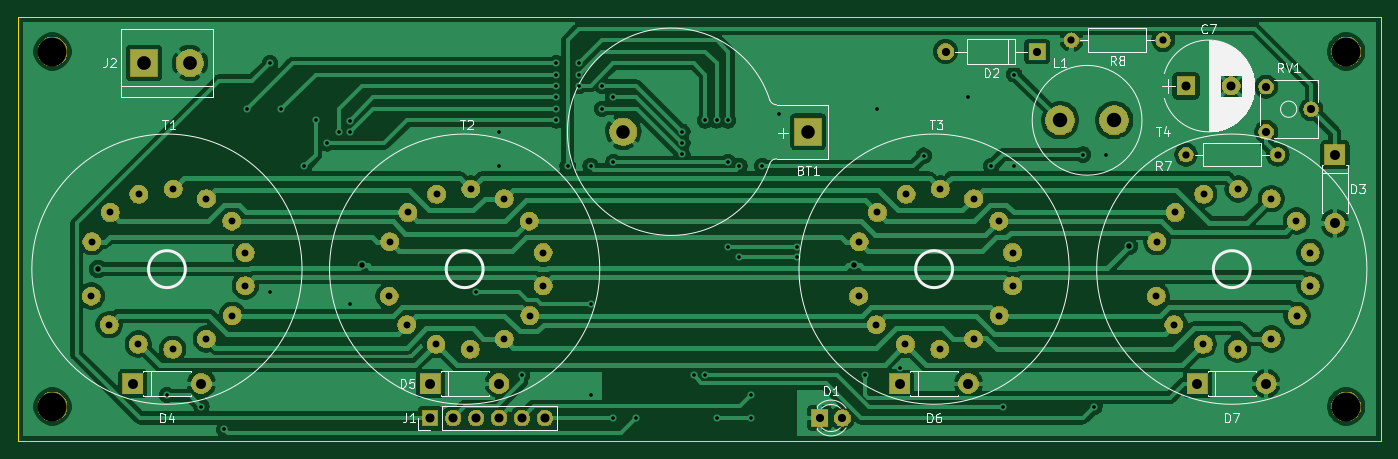
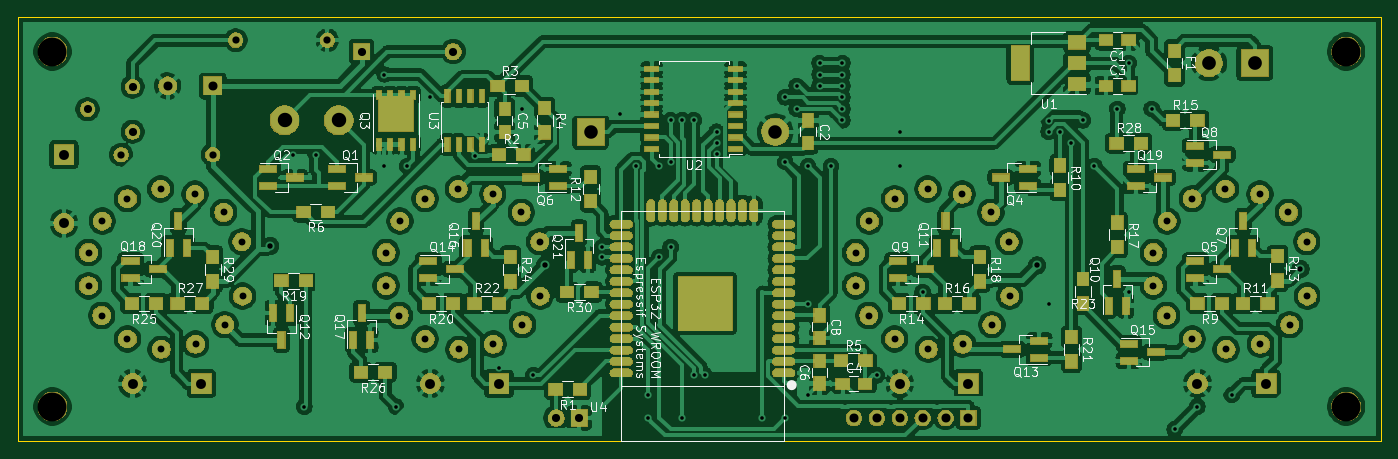
Circuit board: 8 layer files. Board 151.1 x 47.0 mm.
- bottom_copper: nixieclock-in18-B_Cu.gbl (454089 bytes)
- bottom_mask: nixieclock-in18-B_Mask.gbs (159323 bytes)
- bottom_silk: nixieclock-in18-B_SilkS.gbo (71947 bytes)
- outline: nixieclock-in18-Edge_Cuts.gm1 (688 bytes)
- top_copper: nixieclock-in18-F_Cu.gtl (144571 bytes)
- top_mask: nixieclock-in18-F_Mask.gts (94167 bytes)
- top_silk: nixieclock-in18-F_SilkS.gto (25392 bytes)
- drill: nixieclock-in18.drl (2902 bytes)

=== bottom_copper: nixieclock-in18-B_Cu.gbl (454089 bytes, source omitted) ===
=== bottom_mask: nixieclock-in18-B_Mask.gbs (159323 bytes, source omitted) ===
=== bottom_silk: nixieclock-in18-B_SilkS.gbo (71947 bytes, source omitted) ===
=== outline: nixieclock-in18-Edge_Cuts.gm1 ===
G04 #@! TF.GenerationSoftware,KiCad,Pcbnew,5.1.4-5.1.4*
G04 #@! TF.CreationDate,2019-09-03T08:09:01+02:00*
G04 #@! TF.ProjectId,nixieclock-in18,6e697869-6563-46c6-9f63-6b2d696e3138,rev?*
G04 #@! TF.SameCoordinates,Original*
G04 #@! TF.FileFunction,Profile,NP*
%FSLAX46Y46*%
G04 Gerber Fmt 4.6, Leading zero omitted, Abs format (unit mm)*
G04 Created by KiCad (PCBNEW 5.1.4-5.1.4) date 2019-09-03 08:09:01*
%MOMM*%
%LPD*%
G04 APERTURE LIST*
%ADD10C,0.050000*%
G04 APERTURE END LIST*
D10*
X91440000Y-97790000D02*
X91440000Y-50800000D01*
X242570000Y-97790000D02*
X91440000Y-97790000D01*
X242570000Y-50800000D02*
X242570000Y-97790000D01*
X91440000Y-50800000D02*
X242570000Y-50800000D01*
M02*

=== top_copper: nixieclock-in18-F_Cu.gtl (144571 bytes, source omitted) ===
=== top_mask: nixieclock-in18-F_Mask.gts (94167 bytes, source omitted) ===
=== top_silk: nixieclock-in18-F_SilkS.gto (25392 bytes, source omitted) ===
=== drill: nixieclock-in18.drl ===
M48
; DRILL file {KiCad 5.1.4-5.1.4} date Tue 03 Sep 2019 08:09:05 EET
; FORMAT={3:3/ absolute / metric / suppress leading zeros}
; #@! TF.CreationDate,2019-09-03T08:09:05+02:00
; #@! TF.GenerationSoftware,Kicad,Pcbnew,5.1.4-5.1.4
FMAT,2
METRIC,TZ
T1C0.400
T2C0.600
T3C0.762
T4C0.800
T5C0.900
T6C1.000
T7C1.100
T8C1.500
T9C1.520
T10C1.600
T11C3.200
%
G90
G05
T1
X107950Y-92710
X111760Y-93980
X114300Y-96520
X116840Y-60960
X119380Y-55880
X119380Y-81280
X120650Y-60960
X123190Y-67310
X124460Y-62230
X125730Y-64770
X127000Y-63500
X128244Y-62256
X128270Y-63500
X128270Y-82550
X142240Y-81280
X144780Y-63500
X144780Y-67310
X147320Y-90530
X151130Y-55880
X151130Y-57150
X151130Y-58420
X151130Y-59690
X151130Y-60960
X151130Y-62230
X152400Y-67310
X153670Y-55880
X153670Y-57150
X153670Y-58420
X154940Y-67310
X154940Y-82550
X154940Y-92710
X156210Y-58420
X156210Y-60960
X157480Y-59690
X157480Y-66871
X157480Y-95250
X160020Y-95250
X165100Y-63500
X165100Y-64770
X165100Y-66021
X166370Y-90530
X167640Y-62230
X167640Y-90530
X168910Y-62230
X168910Y-95250
X170180Y-62230
X170180Y-66871
X170180Y-76298
X171450Y-67310
X171450Y-77431
X172720Y-92710
X172720Y-95250
X173990Y-67310
X175850Y-61550
X177800Y-76298
X177800Y-77431
X185420Y-90530
X186690Y-60960
X189230Y-89690
X191895Y-66165
X196850Y-59690
X199390Y-67310
X200660Y-93980
X201930Y-57150
X201930Y-67310
X209550Y-66040
X210820Y-93980
X212090Y-66040
T2
X100330Y-78740
X129540Y-78332
X184150Y-78332
X214630Y-76200
T3
X217678Y-81724
X217742Y-75692
X219647Y-84899
X219774Y-72453
X222885Y-87058
X222949Y-70422
X226695Y-87630
X226759Y-69850
X230442Y-70929
X230442Y-86487
X233236Y-73406
X233299Y-83884
X234760Y-76899
X234760Y-80582
X184658Y-81724
X184721Y-75692
X186626Y-84899
X186754Y-72453
X189865Y-87058
X189929Y-70422
X193675Y-87630
X193739Y-69850
X197421Y-70929
X197421Y-86487
X200216Y-73406
X200279Y-83884
X201740Y-76899
X201740Y-80582
X99568Y-81724
X99631Y-75692
X101537Y-84899
X101664Y-72453
X104775Y-87058
X104839Y-70422
X108585Y-87630
X108648Y-69850
X112331Y-70929
X112331Y-86487
X115126Y-73406
X115189Y-83884
X116649Y-76899
X116649Y-80582
X132588Y-81724
X132651Y-75692
X134557Y-84899
X134684Y-72453
X137795Y-87058
X137859Y-70422
X141605Y-87630
X141669Y-69850
X145351Y-70929
X145351Y-86487
X148146Y-73406
X148209Y-83884
X149670Y-76899
X149670Y-80582
T4
X220980Y-66040
X231140Y-66040
X208280Y-53340
X218440Y-53340
T5
X194310Y-54610
X204470Y-54610
X229870Y-58500
X229870Y-63500
X234870Y-61000
X180340Y-95250
X182880Y-95250
T6
X220980Y-58420
X225980Y-58420
X137160Y-95250
X139700Y-95250
X142240Y-95250
X144780Y-95250
X147320Y-95250
X149860Y-95250
T7
X189230Y-91440
X196850Y-91440
X137160Y-91440
X144780Y-91440
X222250Y-91440
X229870Y-91440
X237490Y-66040
X237490Y-73660
X104140Y-91440
X111760Y-91440
T8
X158580Y-63500
X179070Y-63500
T9
X105410Y-55880
X110490Y-55880
T10
X207010Y-62230
X213010Y-62230
T11
X238760Y-93980
X238760Y-54610
X95250Y-54610
X95250Y-93980
T0
M30

